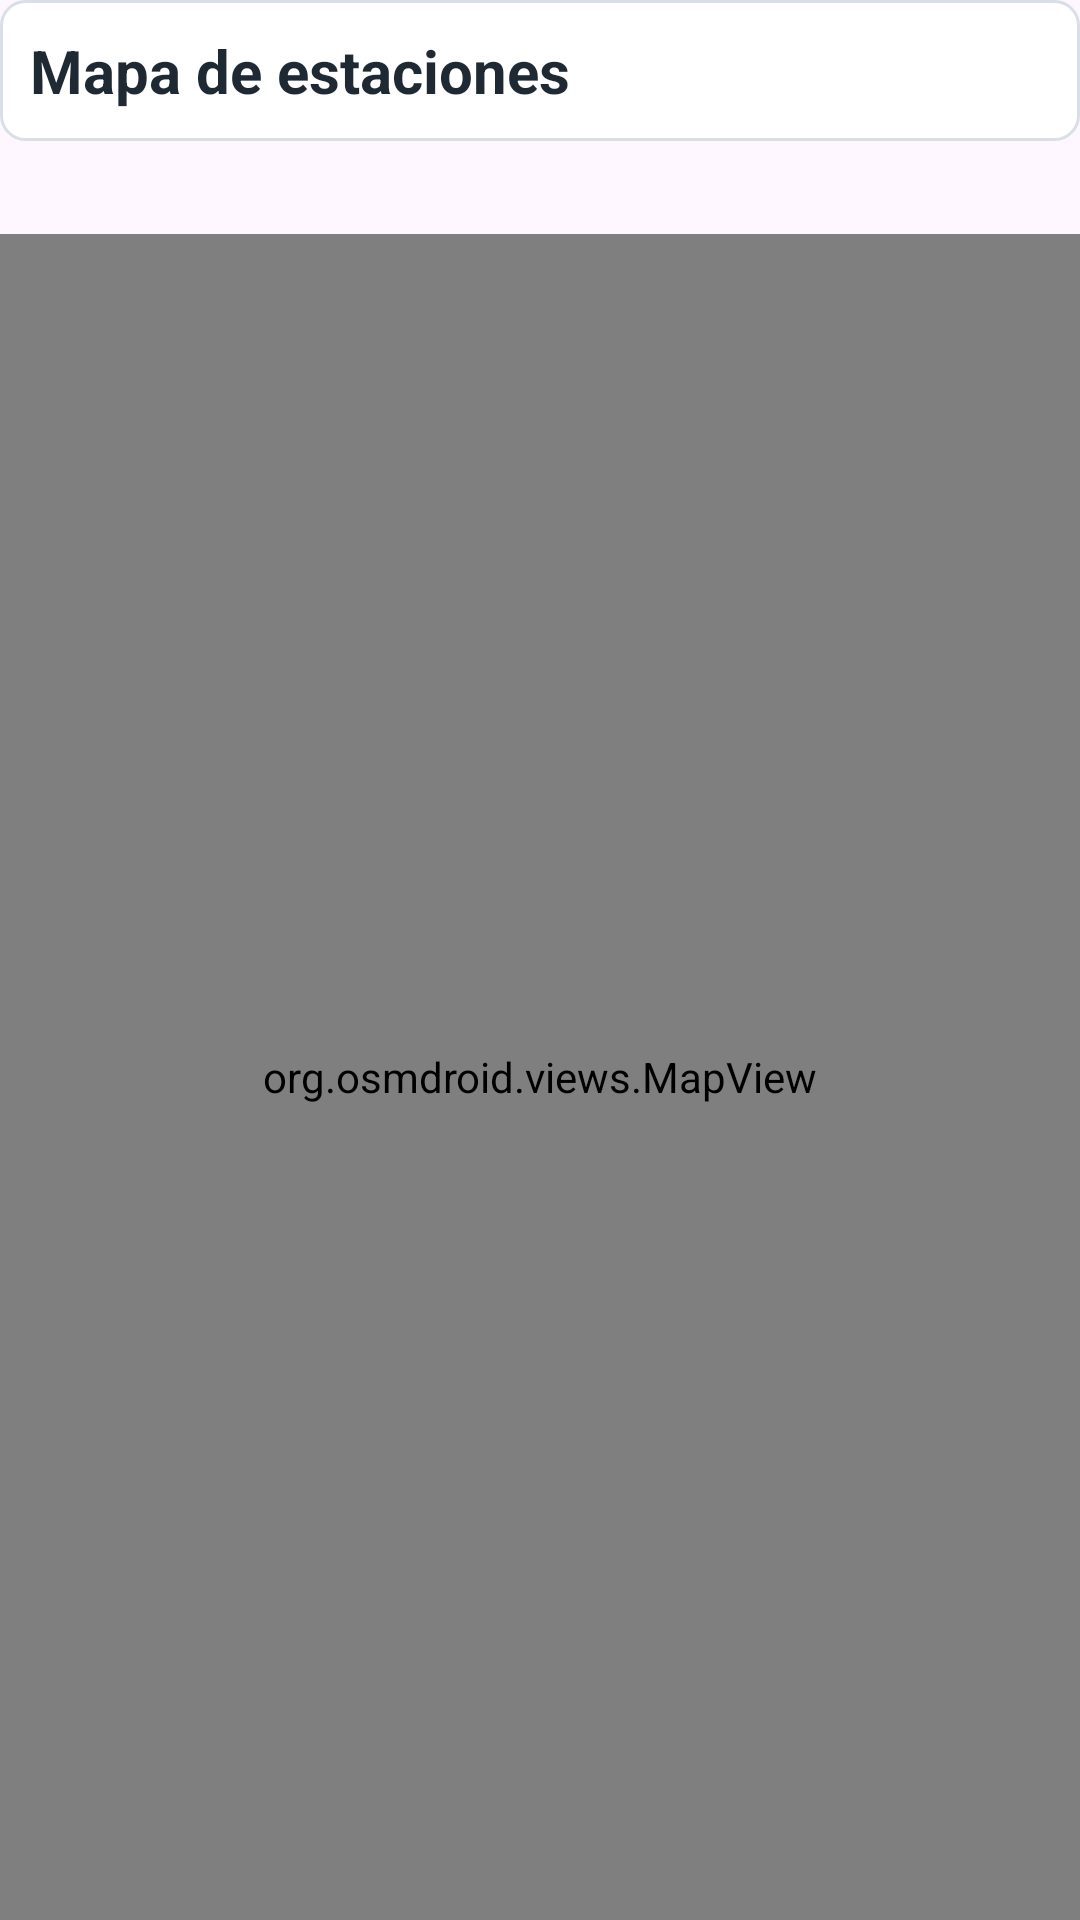

Android layout source for this screen:
<!-- AndroidManifest.xml: application theme Theme.ChargingStationFinder -->
<!-- res/layout/fragment_map.xml -->
<?xml version="1.0" encoding="utf-8"?>
<LinearLayout xmlns:android="http://schemas.android.com/apk/res/android"
    android:layout_width="match_parent"
    android:layout_height="match_parent"
    android:orientation="vertical">

    <TextView
        android:id="@+id/tvMapTitle"
        android:layout_width="match_parent"
        android:layout_height="wrap_content"
        android:background="@drawable/bg_card"
        android:padding="10dp"
        android:text="Mapa de estaciones"
        android:textColor="@color/text_dark"
        android:textSize="20sp"
        android:textStyle="bold" />

    <TextView
        android:id="@+id/txtMapMessage"
        android:layout_width="match_parent"
        android:layout_height="wrap_content"
        android:paddingHorizontal="10dp"
        android:paddingVertical="6dp"
        android:text=""
        android:textColor="@color/text_muted" />

    <org.osmdroid.views.MapView
        android:id="@+id/mapView"
        android:layout_width="match_parent"
        android:layout_height="0dp"
        android:layout_weight="1" />
</LinearLayout>
<!-- resources referenced by this layout -->
<resources>
  <color name="text_dark">#1F2933</color>
  <color name="text_muted">#5F6C72</color>
  <!-- drawable bg_card (drawable) -->
  <?xml version="1.0" encoding="utf-8"?>
  <shape xmlns:android="http://schemas.android.com/apk/res/android">
      <solid android:color="@color/white" />
      <stroke
          android:width="1dp"
          android:color="@color/border_light" />
      <corners android:radius="8dp" />
  </shape>
  <style name="Theme.ChargingStationFinder" parent="Base.Theme.ChargingStationFinder" />
  <color name="white">#FFFFFFFF</color>
  <color name="border_light">#D9DEE8</color>
  <style name="Base.Theme.ChargingStationFinder" parent="Theme.Material3.DayNight.NoActionBar">
          
          
      </style>
</resources>
